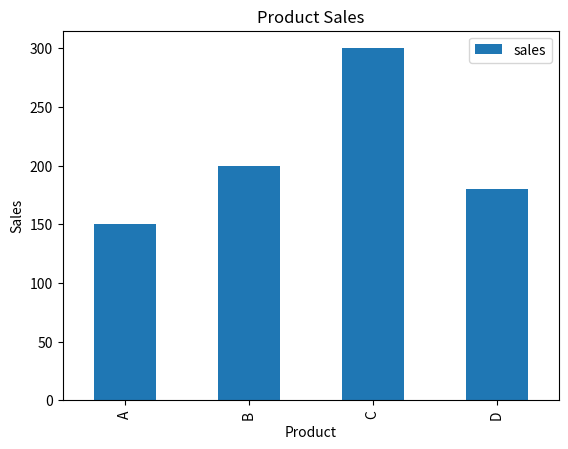

Reproduce this figure in Python.
import pandas as pd
import matplotlib.pyplot as plt

data = {
    "product": ["A", "B", "C", "D"],
    "sales": [150, 200, 300, 180]
}

df = pd.DataFrame(data)

df.plot(x="product", y="sales", kind="bar")
plt.title("Product Sales")
plt.xlabel("Product")
plt.ylabel("Sales")
plt.show()
